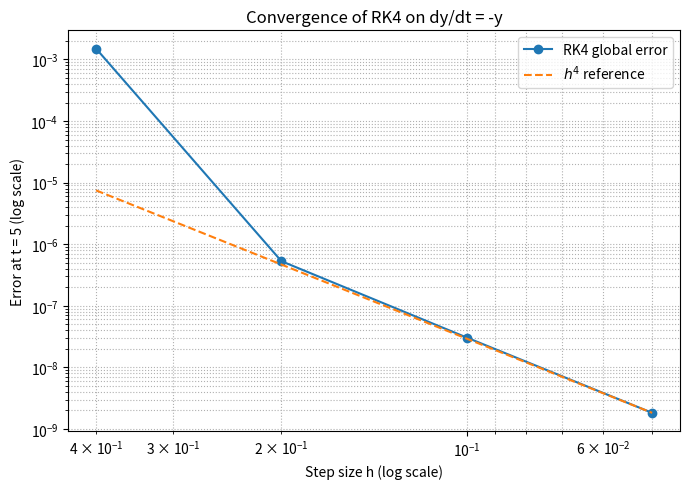
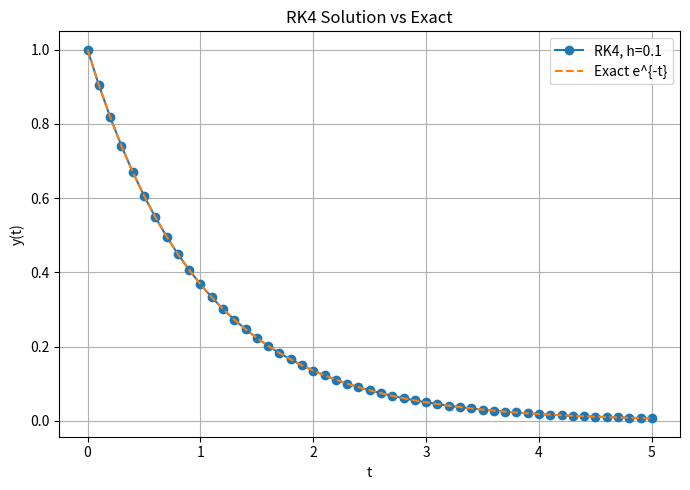

Python code for these plots, in order:
"""
Fourth‑order Runge–Kutta demonstration on dy/dt = -y
Compares numerical and exact solutions and shows error scaling.
"""

import numpy as np
import matplotlib.pyplot as plt

def rk4_step(f, t, y, h):
    k1 = f(t,          y)
    k2 = f(t + 0.5*h,  y + 0.5*h*k1)
    k3 = f(t + 0.5*h,  y + 0.5*h*k2)
    k4 = f(t + h,      y + h*k3)
    return y + (h/6)*(k1 + 2*k2 + 2*k3 + k4)

# ODE and exact solution
f_exact = lambda t: np.exp(-t)
f_rhs   = lambda t, y: -y

h_values = [0.4, 0.2, 0.1, 0.05]
errors   = []

for h in h_values:
    t_end = 5.0
    steps = int(t_end/h)
    t = 0.0
    y = 1.0
    for _ in range(steps):
        y = rk4_step(f_rhs, t, y, h)
        t += h
    exact = f_exact(t_end)
    errors.append(abs(y - exact))

# Plot convergence
plt.figure(figsize=(7,5))
plt.loglog(h_values, errors, 'o-', label='RK4 global error')
plt.loglog(h_values, [errors[-1]*(h/h_values[-1])**4 for h in h_values],
           '--', label=r'$h^{4}$ reference')
plt.gca().invert_xaxis()
plt.xlabel("Step size h (log scale)")
plt.ylabel("Error at t = 5 (log scale)")
plt.title("Convergence of RK4 on dy/dt = -y")
plt.legend()
plt.grid(True, which="both", ls=":")
plt.tight_layout()
plt.show()

# Plot numerical vs exact for one step size
h = 0.1
t_vals = np.arange(0, 5+h, h)
y_vals = [1.0]
for t in t_vals[:-1]:
    y_vals.append(rk4_step(f_rhs, t, y_vals[-1], h))
plt.figure(figsize=(7,5))
plt.plot(t_vals, y_vals, 'o-', label=f'RK4, h={h}')
plt.plot(t_vals, f_exact(t_vals), '--', label='Exact e^{-t}')
plt.xlabel("t")
plt.ylabel("y(t)")
plt.title("RK4 Solution vs Exact")
plt.legend()
plt.grid(True)
plt.tight_layout()
plt.show()
